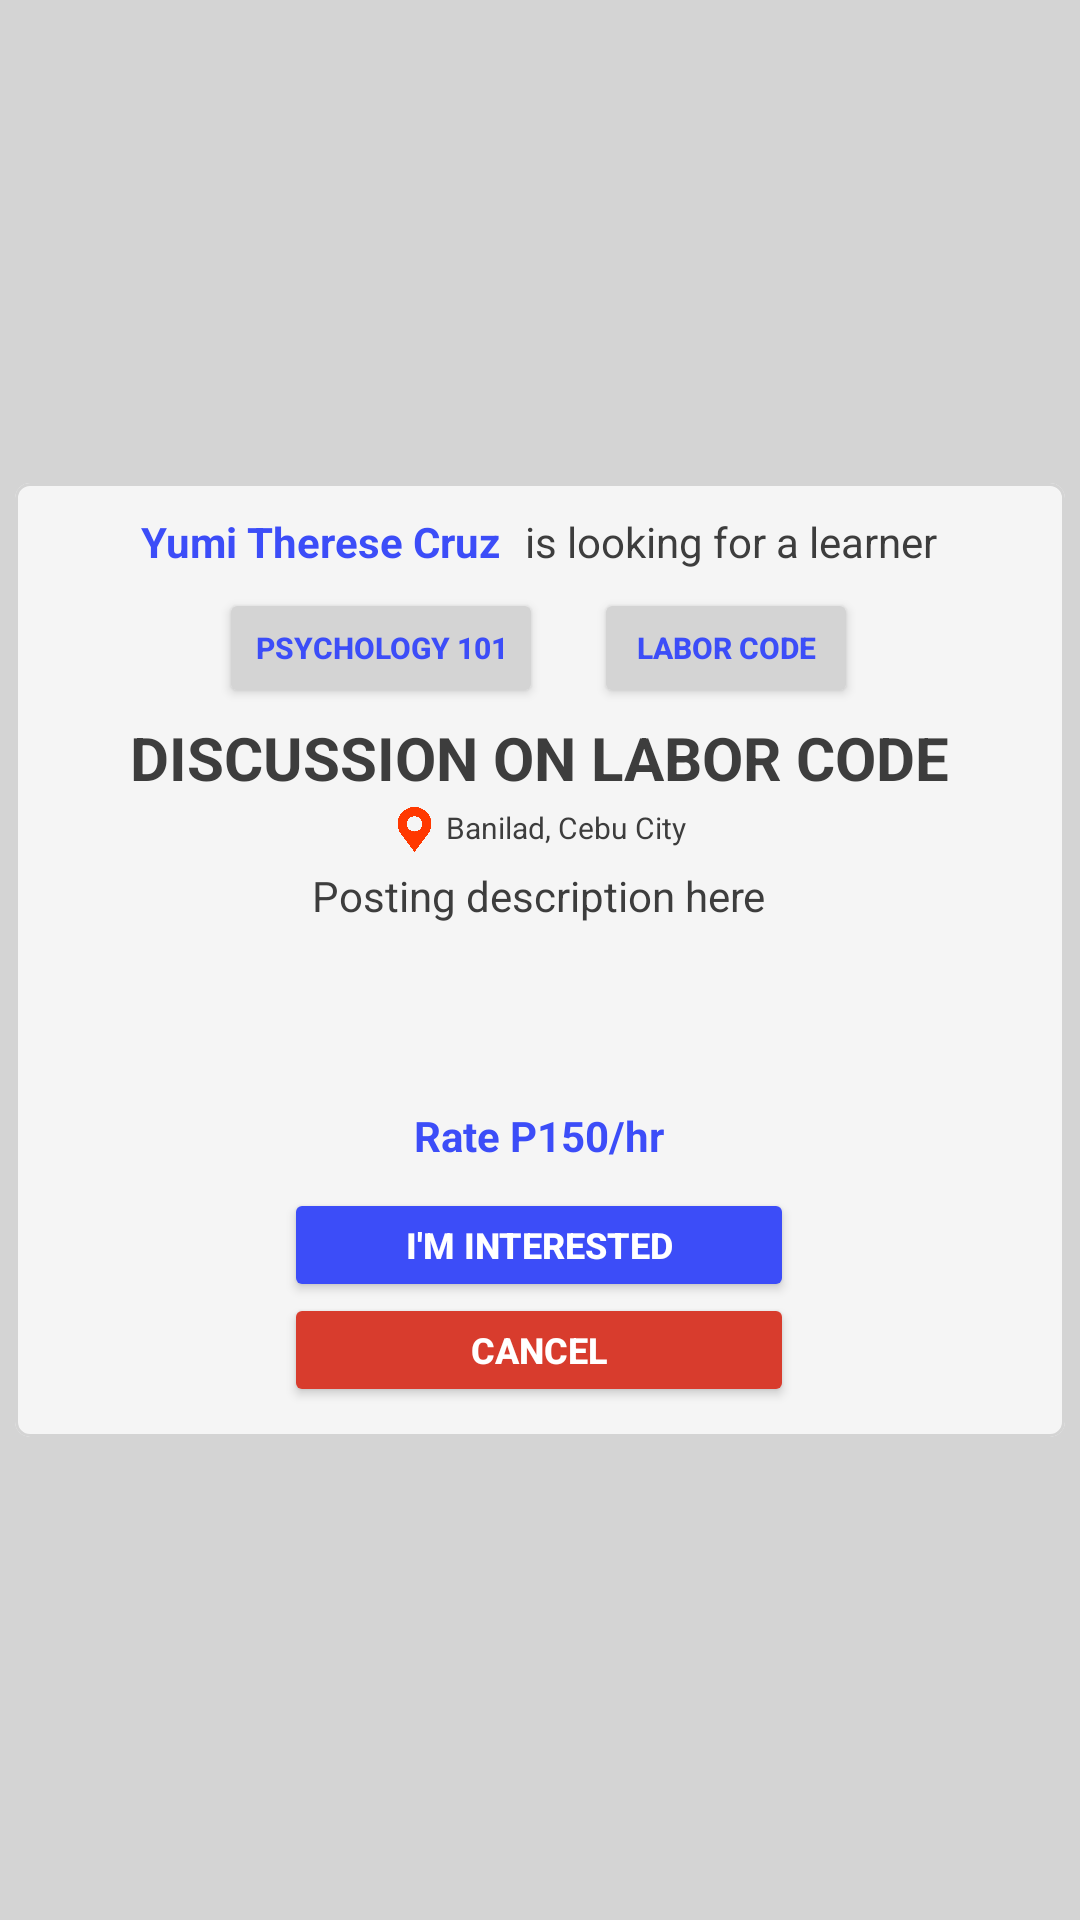

Produce the Android XML layout that renders to this screen, including the resource entries it uses.
<!-- AndroidManifest.xml: application theme Theme.Matutor -->
<!-- res/layout/activity_select_posting_tutor.xml -->
<?xml version="1.0" encoding="utf-8"?>
<androidx.constraintlayout.widget.ConstraintLayout xmlns:android="http://schemas.android.com/apk/res/android"
    xmlns:app="http://schemas.android.com/apk/res-auto"
    xmlns:tools="http://schemas.android.com/tools"
    android:theme="@style/Theme.AppCompat.Dialog"
    android:layout_width="match_parent"
    android:layout_height="match_parent"
    android:background="@color/grey"
    tools:context=".SelectPostingTutor">

    <RelativeLayout
        android:layout_width="match_parent"
        android:layout_height="match_parent">

        <FrameLayout
            android:layout_width="match_parent"
            android:layout_height="match_parent">

            <FrameLayout
                android:layout_width="wrap_content"
                android:layout_height="wrap_content"
                android:layout_gravity="center">

                <com.google.android.material.card.MaterialCardView
                    android:layout_width="350dp"
                    android:layout_height="wrap_content"
                    app:strokeColor="@color/grey"
                    app:cardBackgroundColor="#F5F5F5"
                    app:cardCornerRadius="5dp">

                    <FrameLayout
                        android:layout_width="wrap_content"
                        android:layout_height="wrap_content"
                        android:layout_marginTop="10dp"
                        android:layout_gravity="center_horizontal">

                        <FrameLayout
                            android:layout_width="wrap_content"
                            android:layout_height="wrap_content"
                            android:layout_gravity="center_horizontal">
                            <TextView
                                android:layout_width="wrap_content"
                                android:layout_height="wrap_content"
                                android:text="Yumi Therese Cruz"
                                android:textSize="14sp"
                                android:textStyle="bold"
                                android:textColor="@color/blue"/>

                            <TextView
                                android:layout_width="wrap_content"
                                android:layout_height="wrap_content"
                                android:layout_marginLeft="128dp"
                                android:text="is looking for a learner"
                                android:textSize="14sp"
                                android:textColor="@color/text_grey"/>

                            <FrameLayout
                                android:layout_width="wrap_content"
                                android:layout_height="wrap_content"
                                android:layout_marginTop="25dp"
                                android:layout_gravity="center_horizontal">

                                <Button
                                    android:layout_width="wrap_content"
                                    android:layout_height="40dp"
                                    android:backgroundTint="@color/grey"
                                    android:text="Psychology 101"
                                    android:textStyle="bold"
                                    android:textColor="@color/blue"
                                    android:textSize="10sp" />

                                <Button
                                    android:layout_width="wrap_content"
                                    android:layout_height="40dp"
                                    android:layout_marginLeft="125dp"
                                    android:backgroundTint="@color/grey"
                                    android:text="Labor Code"
                                    android:textStyle="bold"
                                    android:textColor="@color/blue"
                                    android:textSize="10sp" />

                            </FrameLayout>
                        </FrameLayout>

                        <FrameLayout
                            android:layout_width="wrap_content"
                            android:layout_height="wrap_content"
                            android:layout_marginTop="68dp"
                            android:layout_gravity="center_horizontal">

                            <TextView
                                android:layout_width="wrap_content"
                                android:layout_height="wrap_content"
                                android:text="DISCUSSION ON LABOR CODE"
                                android:textSize="20sp"
                                android:textStyle="bold"
                                android:textColor="@color/text_grey"/>

                            <FrameLayout
                                android:layout_width="wrap_content"
                                android:layout_height="wrap_content"
                                android:layout_marginTop="30dp"
                                android:layout_gravity="center_horizontal">

                                <FrameLayout
                                    android:layout_width="wrap_content"
                                    android:layout_height="wrap_content"
                                    android:layout_gravity="center_horizontal">
                                    <ImageView
                                        android:layout_width="15dp"
                                        android:layout_height="15dp"
                                        android:src="@drawable/map_pin"/>
                                    <TextView
                                        android:layout_width="wrap_content"
                                        android:layout_height="wrap_content"
                                        android:layout_marginLeft="18dp"
                                        android:text="Banilad, Cebu City"
                                        android:textSize="10sp"
                                        android:textColor="@color/text_grey"/>
                                </FrameLayout>

                                <FrameLayout
                                    android:layout_width="wrap_content"
                                    android:layout_height="wrap_content"
                                    android:layout_marginTop="20dp">
                                    <TextView
                                        android:layout_width="wrap_content"
                                        android:layout_height="wrap_content"
                                        android:text="Posting description here"
                                        android:textSize="14sp"
                                        android:textColor="@color/text_grey"/>
                                </FrameLayout>

                                <FrameLayout
                                    android:layout_width="wrap_content"
                                    android:layout_height="wrap_content"
                                    android:layout_gravity="center_horizontal"
                                    android:layout_marginTop="100dp">
                                    <TextView
                                        android:layout_width="wrap_content"
                                        android:layout_height="wrap_content"
                                        android:text="Rate P150/hr"
                                        android:textSize="14sp"
                                        android:textStyle="bold"
                                        android:textColor="@color/blue"/>
                                </FrameLayout>
                            </FrameLayout>
                        </FrameLayout>

                        <FrameLayout
                            android:layout_width="wrap_content"
                            android:layout_height="wrap_content"
                            android:layout_gravity="center_horizontal"
                            android:layout_marginTop="225dp"
                            android:layout_marginBottom="10dp">

                            <Button
                                android:id="@+id/interestedButton"
                                android:layout_width="170dp"
                                android:layout_height="38dp"
                                android:backgroundTint="@color/blue"
                                android:text="i'm interested"
                                android:textStyle="bold"
                                android:textColor="@color/white"
                                android:textSize="12sp" />

                            <Button
                                android:id="@+id/cancelButton"
                                android:layout_width="170dp"
                                android:layout_height="38dp"
                                android:layout_marginTop="35dp"
                                android:backgroundTint="@color/red"
                                android:text="cancel"
                                android:textStyle="bold"
                                android:textColor="@color/white"
                                android:textSize="12sp" />
                        </FrameLayout>
                    </FrameLayout>
                </com.google.android.material.card.MaterialCardView>

            </FrameLayout>
        </FrameLayout>
    </RelativeLayout>

</androidx.constraintlayout.widget.ConstraintLayout>
<!-- resources referenced by this layout -->
<resources>
  <color name="blue">#3C4DF8</color>
  <color name="grey">#D4D4D4</color>
  <color name="red">#D83C2D</color>
  <color name="text_grey">#3d3d3d</color>
  <color name="white">#FFFFFFFF</color>
  <!-- drawable map_pin: png bitmap (drawable, 67763 bytes) -->
  <style name="Theme.Matutor" parent="Base.Theme.Matutor" />
  <style name="Base.Theme.Matutor" parent="Theme.Material3.DayNight.NoActionBar">
          
          
      </style>
</resources>
